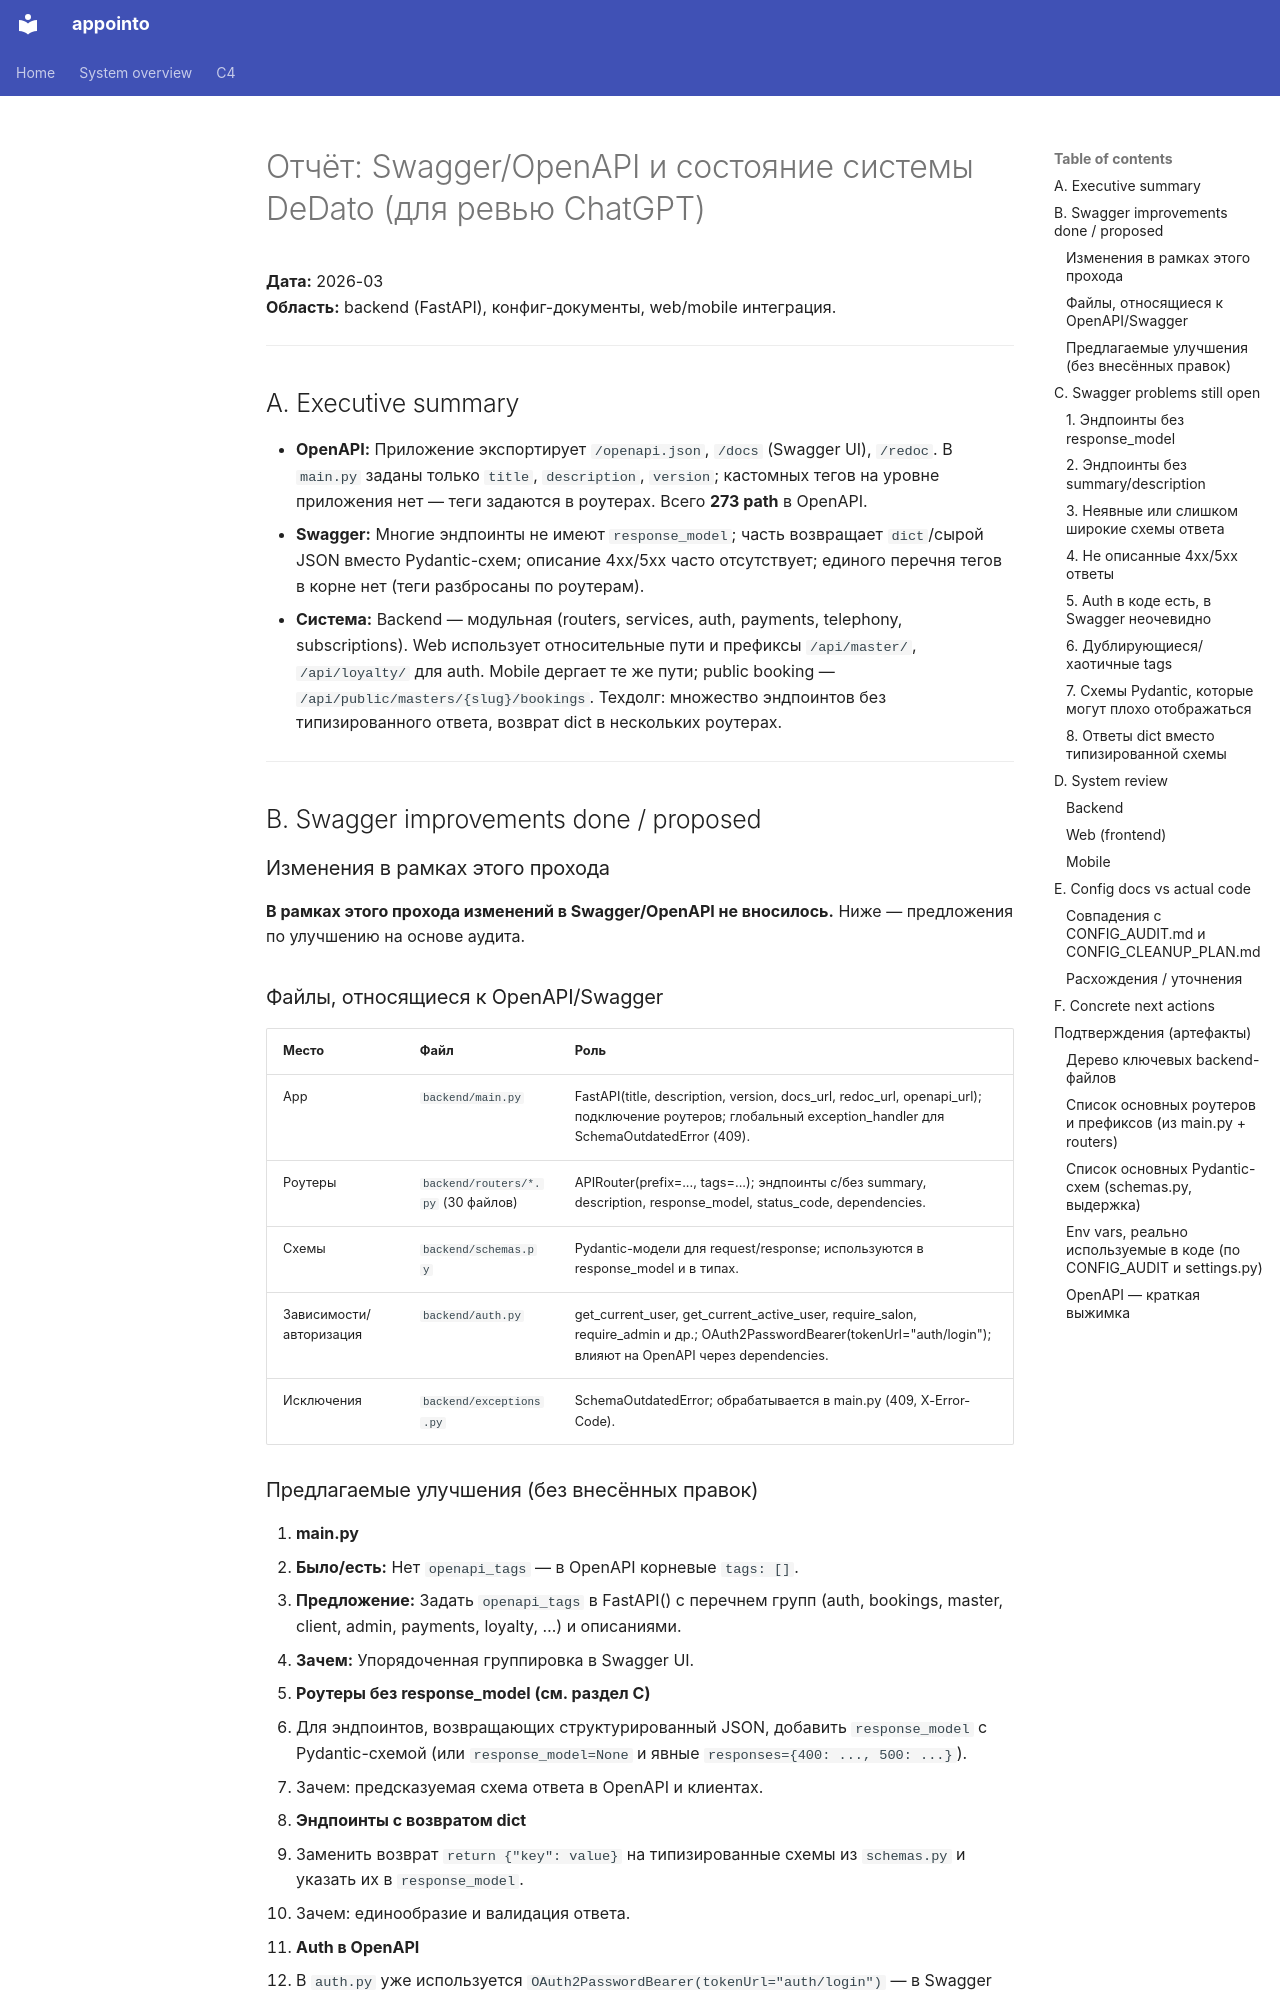

repository: Cappie92/bookme · page: SWAGGER_AND_SYSTEM_AUDIT_REPORT/index.html · generator: mkdocs

# Отчёт: Swagger/OpenAPI и состояние системы DeDato (для ревью ChatGPT)

**Дата:** 2026-03  
**Область:** backend (FastAPI), конфиг-документы, web/mobile интеграция.

---

## A. Executive summary

- **OpenAPI:** Приложение экспортирует `/openapi.json`, `/docs` (Swagger UI), `/redoc`. В `main.py` заданы только `title`, `description`, `version`; кастомных тегов на уровне приложения нет — теги задаются в роутерах. Всего **273 path** в OpenAPI.
- **Swagger:** Многие эндпоинты не имеют `response_model`; часть возвращает `dict`/сырой JSON вместо Pydantic-схем; описание 4xx/5xx часто отсутствует; единого перечня тегов в корне нет (теги разбросаны по роутерам).
- **Система:** Backend — модульная (routers, services, auth, payments, telephony, subscriptions). Web использует относительные пути и префиксы `/api/master/`, `/api/loyalty/` для auth. Mobile дергает те же пути; public booking — `/api/public/masters/{slug}/bookings`. Техдолг: множество эндпоинтов без типизированного ответа, возврат dict в нескольких роутерах.

---

## B. Swagger improvements done / proposed

### Изменения в рамках этого прохода

**В рамках этого прохода изменений в Swagger/OpenAPI не вносилось.** Ниже — предложения по улучшению на основе аудита.

### Файлы, относящиеся к OpenAPI/Swagger

| Место | Файл | Роль |
|-------|------|------|
| App | `backend/main.py` | FastAPI(title, description, version, docs_url, redoc_url, openapi_url); подключение роутеров; глобальный exception_handler для SchemaOutdatedError (409). |
| Роутеры | `backend/routers/*.py` (30 файлов) | APIRouter(prefix=..., tags=...); эндпоинты с/без summary, description, response_model, status_code, dependencies. |
| Схемы | `backend/schemas.py` | Pydantic-модели для request/response; используются в response_model и в типах. |
| Зависимости/авторизация | `backend/auth.py` | get_current_user, get_current_active_user, require_salon, require_admin и др.; OAuth2PasswordBearer(tokenUrl="auth/login"); влияют на OpenAPI через dependencies. |
| Исключения | `backend/exceptions.py` | SchemaOutdatedError; обрабатывается в main.py (409, X-Error-Code). |

### Предлагаемые улучшения (без внесённых правок)

1. **main.py**  
   - **Было/есть:** Нет `openapi_tags` — в OpenAPI корневые `tags: []`.  
   - **Предложение:** Задать `openapi_tags` в FastAPI() с перечнем групп (auth, bookings, master, client, admin, payments, loyalty, …) и описаниями.  
   - **Зачем:** Упорядоченная группировка в Swagger UI.

2. **Роутеры без response_model (см. раздел C)**  
   - Для эндпоинтов, возвращающих структурированный JSON, добавить `response_model` с Pydantic-схемой (или `response_model=None` и явные `responses={400: ..., 500: ...}`).  
   - Зачем: предсказуемая схема ответа в OpenAPI и клиентах.

3. **Эндпоинты с возвратом dict**  
   - Заменить возврат `return {"key": value}` на типизированные схемы из `schemas.py` и указать их в `response_model`.  
   - Зачем: единообразие и валидация ответа.

4. **Auth в OpenAPI**  
   - В `auth.py` уже используется `OAuth2PasswordBearer(tokenUrl="auth/login")` — в Swagger отображается замок и возможность передать token.  
   - У части роутеров зависимость только `Depends(get_current_user)` без явного `responses={401: ...}`. Предложение: на уровне роутера или в FastAPI задать общий `responses={401: {"description": "Unauthorized"}}` для защищённых роутеров.

---

## C. Swagger problems still open
